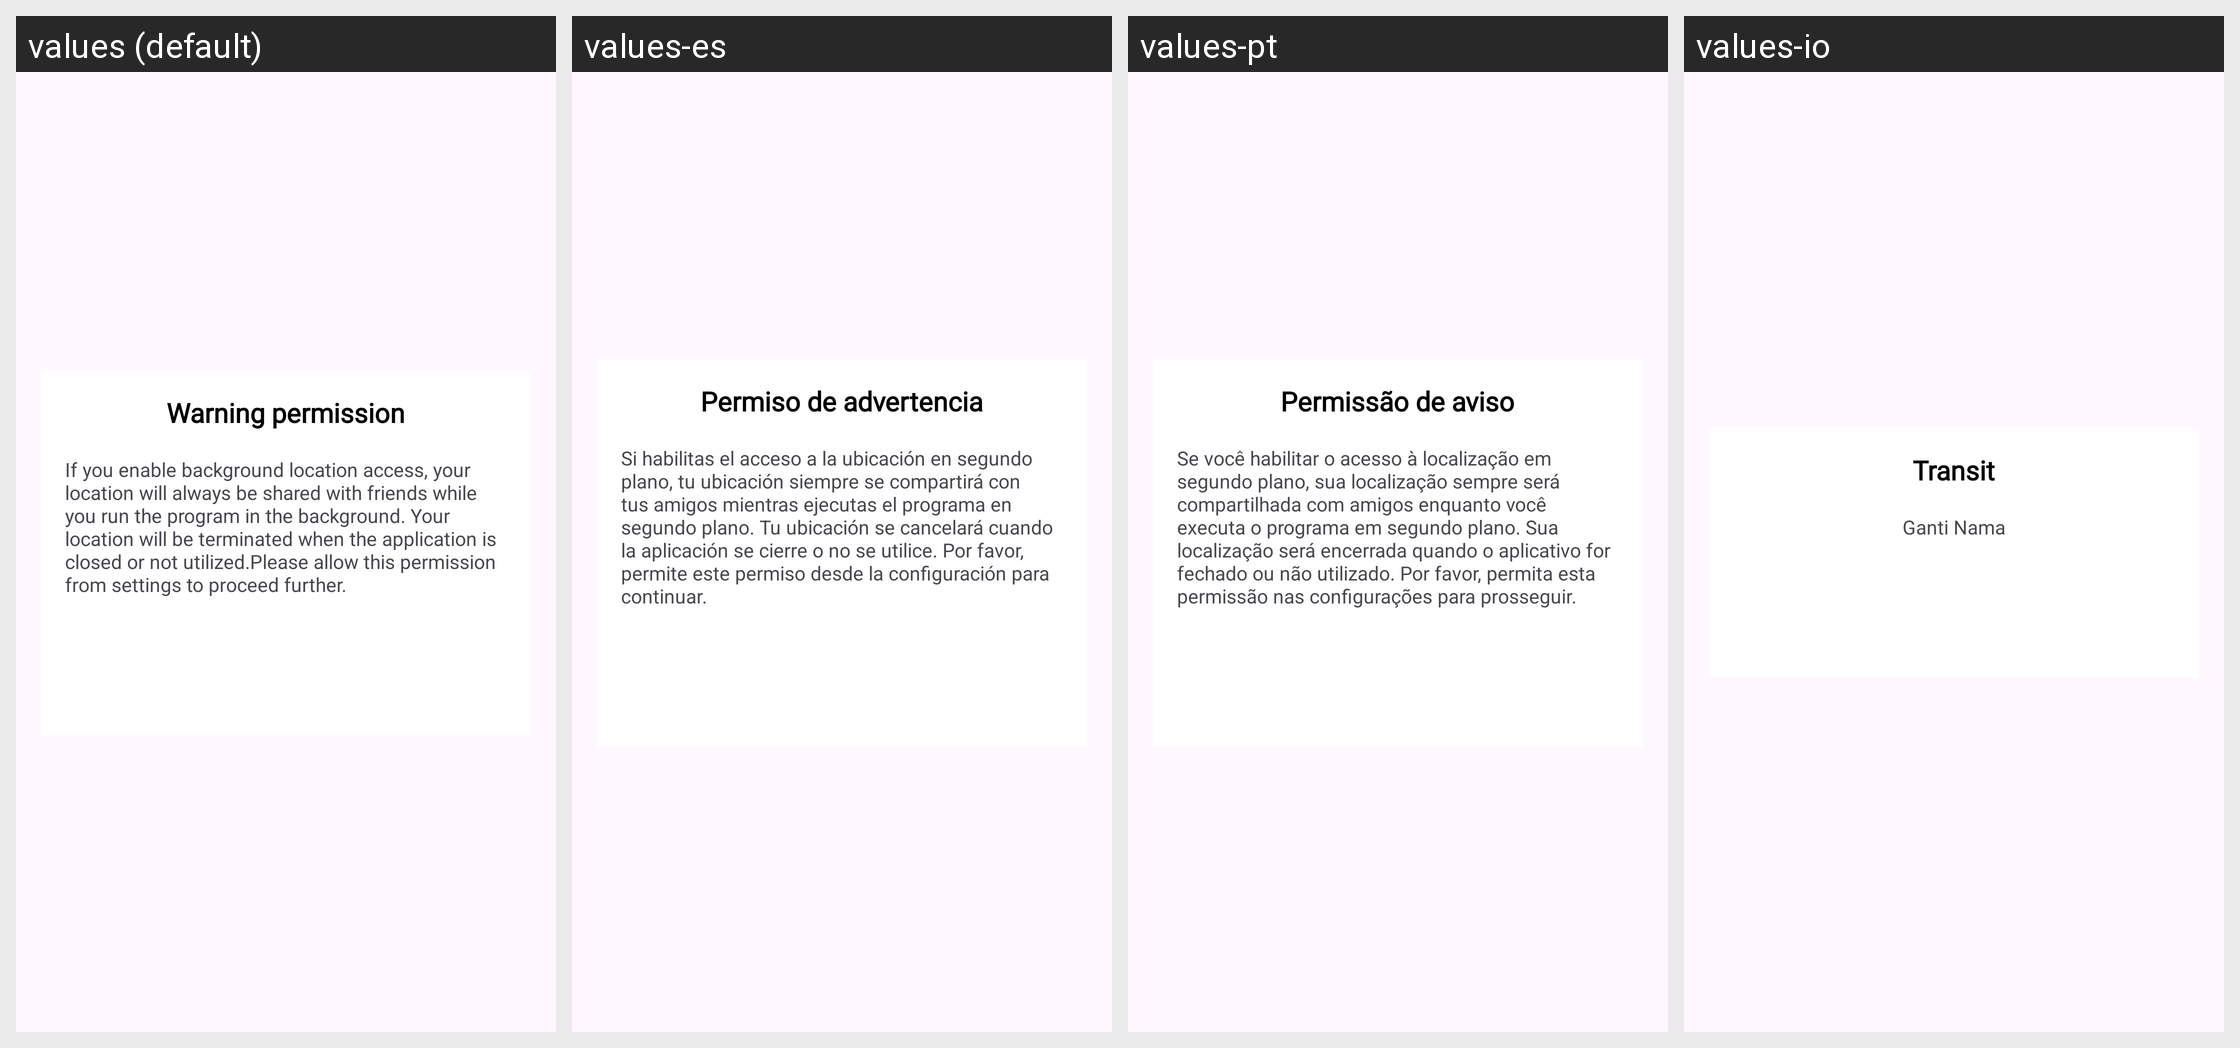

Translations of the strings shown on this Android screen, per locale in the grid:
Android screen res/layout/dialog_permission.xml rendered under 4 locales, left to right: values (default), values-es, values-pt, values-io. Device: Nexus 5 (rendered at 1080×1920; each locale shown at half size, 540×960, under a caption strip naming it); theme Theme.FamilyHealth.
Other locales in the repository, not shown: values-de, values-fr, values-hi.
Strings drawn on this screen, with the default value and each locale's value (text and hints the layout hard-codes, and strings that could not be matched under every locale, appear in the picture but are not listed):

header_warning_permission
  values: Warning permission
  values-es: Permiso de advertencia
  values-pt: Permissão de aviso
  values-io: Transit

Message_perLocation
  values: If you enable background location access, your location will always be shared with friends while you run the program in the background. Your location will be terminated when the application is closed or not utilized.Please allow this permission from settings to proceed further.
  values-es: Si habilitas el acceso a la ubicación en segundo plano, tu ubicación siempre se compartirá con tus amigos mientras ejecutas el programa en segundo plano. Tu ubicación se cancelará cuando la aplicación se cierre o no se utilice. Por favor, permite este permiso desde la configuración para continuar.
  values-pt: Se você habilitar o acesso à localização em segundo plano, sua localização sempre será compartilhada com amigos enquanto você executa o programa em segundo plano. Sua localização será encerrada quando o aplicativo for fechado ou não utilizado. Por favor, permita esta permissão nas configurações para prosseguir.
  values-io: Ganti Nama
